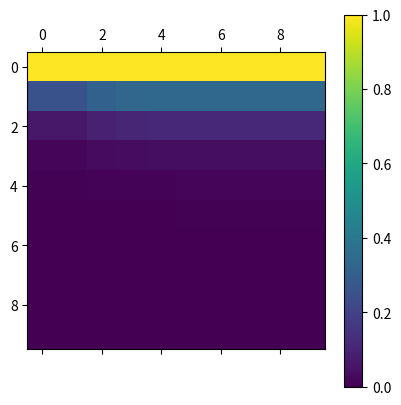
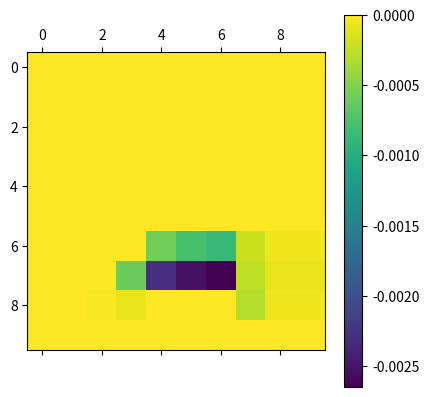
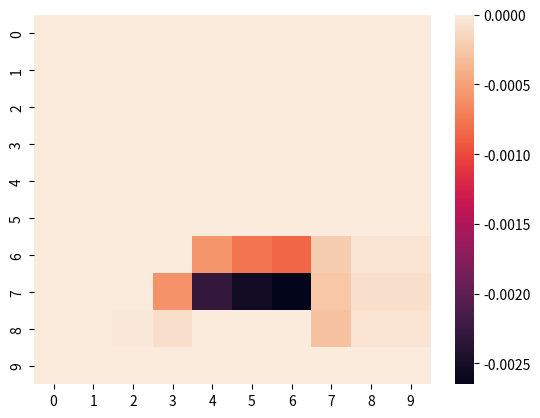

Reproduce these figures in Python, in order.
import numpy as np
import matplotlib.pyplot as plt
import pandas as pd
import seaborn as sb
#CONSTANTES
#Velocidad Inicial
v0=1
#h
h=1
#Número de iteraciones
nIter=1
#Omega
omg=1
#Ancho malla
nx=10
#Alto malla
ny=10
#Alto Viga
altoViga=2
#Ancho Viga
anchoViga=2
#Punto de la malla donde inicia la viga en x
inicioVigaX=int((nx-anchoViga)/2)
#Punto de la malla donde termina la viga en x
finalVigaX=int((nx+anchoViga)/2)
#Punto de la malla donde termina la viga en y (la viga nace en ny)
finalVigaY=ny-altoViga
#Velocidad en el eje x
vx=np.zeros((ny,nx))
#Velocidad en el eje y
vy=np.zeros_like(vx)
matrizRedondeada=np.zeros_like(vx)
#Presión
constantePresión=0.5
p=np.zeros_like(vx)

#Relajación Vx
for k in range(nIter+1):
    #Condiciones de frontera
    #inlet
    for j in range(ny):
        vx[j][0]=vx[j][1]
        vy[j][0]=0
    #outlet
    for j in range(ny):
        vx[j][nx-1]=vx[j][nx-2]
        vy[j][nx-1]=vy[j][nx-2]
    #surface
    for i in range(nx): 
        vx[0][i]=v0
        vy[0][i]=0
    #E line
    for i in range(inicioVigaX-1):
        vx[ny-1][i]=0
        vy[ny-1][i]=0
    #A line
    for i in range(finalVigaX+2,nx):
        vx[ny-1][i]=0
        vy[ny-1][i]=0
    #Viga
    for j in range(finalVigaY,ny):
        for i in range(inicioVigaX,finalVigaX+1):
            vx[j][i]=0
            vy[j][i]=0
    #Viga's back
    for j in range(finalVigaY,ny):
        vx[j][inicioVigaX-1]=0
        vy[j][inicioVigaX-1]=(-2*(vx[j][inicioVigaX-2]-vx[j][inicioVigaX-1]))/(h*h)
    #Viga's top
    for i in range(inicioVigaX,finalVigaX+1):
        vx[finalVigaY-1][i]=0
        vy[finalVigaY-1][i]=(-2*(vx[finalVigaY-2][i]-vx[finalVigaY-1][i]))/(h*h)
    #Viga's front
    for j in range(finalVigaY,ny):
        vx[j][finalVigaX+1]=0
        vy[j][finalVigaX+1]=(-2*(vx[j][finalVigaX+2]-vx[j][finalVigaX+1]))/(h*h)
    for j in range(ny):
        for i in range(nx):
            matrizRedondeada[j][i]=round(vx[j][i],2)
    print("Pre relajación:\n",vx)

    #Código relajación Vx
    if k<nIter:
        for j in range(1,ny-1):
            for i in range(1,nx-1):
                r=0.25*(vx[j][i+1]+vx[j][i-1]+vx[j+1][i]+vx[j-1][i]-(h/2)*(vx[j][i]*(vx[j][i+1]-vx[j][i-1])+vy[j][i]*(vx[j+1][i]-vx[j-1][i])+(p[j][i+1]-p[j][i-1])))-vx[j][i]
                vx[j][i]=vx[j][i]+omg*r
    
    print("Iteración número:",k)
#Relajación Vy
for k in range (nIter+1):
    #inlet
    for j in range(ny):
        vy[j][0]=0
    #outlet
    for j in range(ny):
        vy[j][nx-1]=vy[j][nx-2]
    #surface
    for i in range(nx):
        vy[0][i]=0
    #E line
    for i in range(inicioVigaX-1):
        vy[ny-1][i]=0
    #A line
    for i in range(finalVigaX+2,nx):
        vy[ny-1][i]=0
    #Viga
    for j in range(finalVigaY,ny):
        for i in range(inicioVigaX,finalVigaX+1):
            vy[j][i]=0
    #Viga's back
    for j in range(finalVigaY,ny):
        #vy[finalVigaY][inicioVigaX-1]=v0/2
        vy[j][inicioVigaX-1]=(-2*(vx[j][inicioVigaX-2]-vx[j][inicioVigaX-1]))/(h*h)
        
    #Viga's top
    for i in range(inicioVigaX,finalVigaX+1):
        #vy[finalVigaY-1][i]=0
        vy[finalVigaY-1][i]=(-2*(vx[finalVigaY-2][i]-vx[finalVigaY-1][i]))/(h*h)
        
    #Viga's front
    for j in range(finalVigaY,ny):
        #vy[finalVigaY][finalVigaX+1]=-v0/2
        vy[j][finalVigaX+1]=(-2*(vx[j][finalVigaX+2]-vx[j][finalVigaX+1]))/(h*h)
    print("Vy pre relajación:\n",vy)
    #Código relajación Vy
    if k<nIter:
        for j in range(1,ny-1):
            for i in range(1,nx-1):
                r=0.25*(vy[j][i+1]+vy[j][i-1]+vy[j+1][i]+vy[j-1][i]-(h/2)*(vx[j][i]*(vy[j][i+1]-vy[j][i-1])+vy[j][i]*(vy[j+1][i]-vy[j-1][i])+(p[j+1][i]-p[j-1][i])))-vy[j][i]
                vy[j][i]=vy[j][i]+omg*r
    print("Iteración número:",k)
#redondeo
for j in range(ny):
    for i in range(nx):
        matrizRedondeada[j][i]=round(vx[j][i],2)
print("vx:\n",matrizRedondeada)
print("vy:\n",vy)


def prueba(m):
    dfAGraficar=pd.DataFrame(m)
    plt.matshow(dfAGraficar)
    plt.colorbar()
prueba(vx)
prueba(vy)
#grafica
x=np.zeros_like(vx)
y=np.zeros_like(vx)
for j in range(ny):
    for i in range(nx):
        x[j][i]=i
        y[j][i]=ny-j
u=vx
v=vy

plt.figure()
plt.quiver(x,y,u,v)
plt.show()
sb.heatmap(vy)